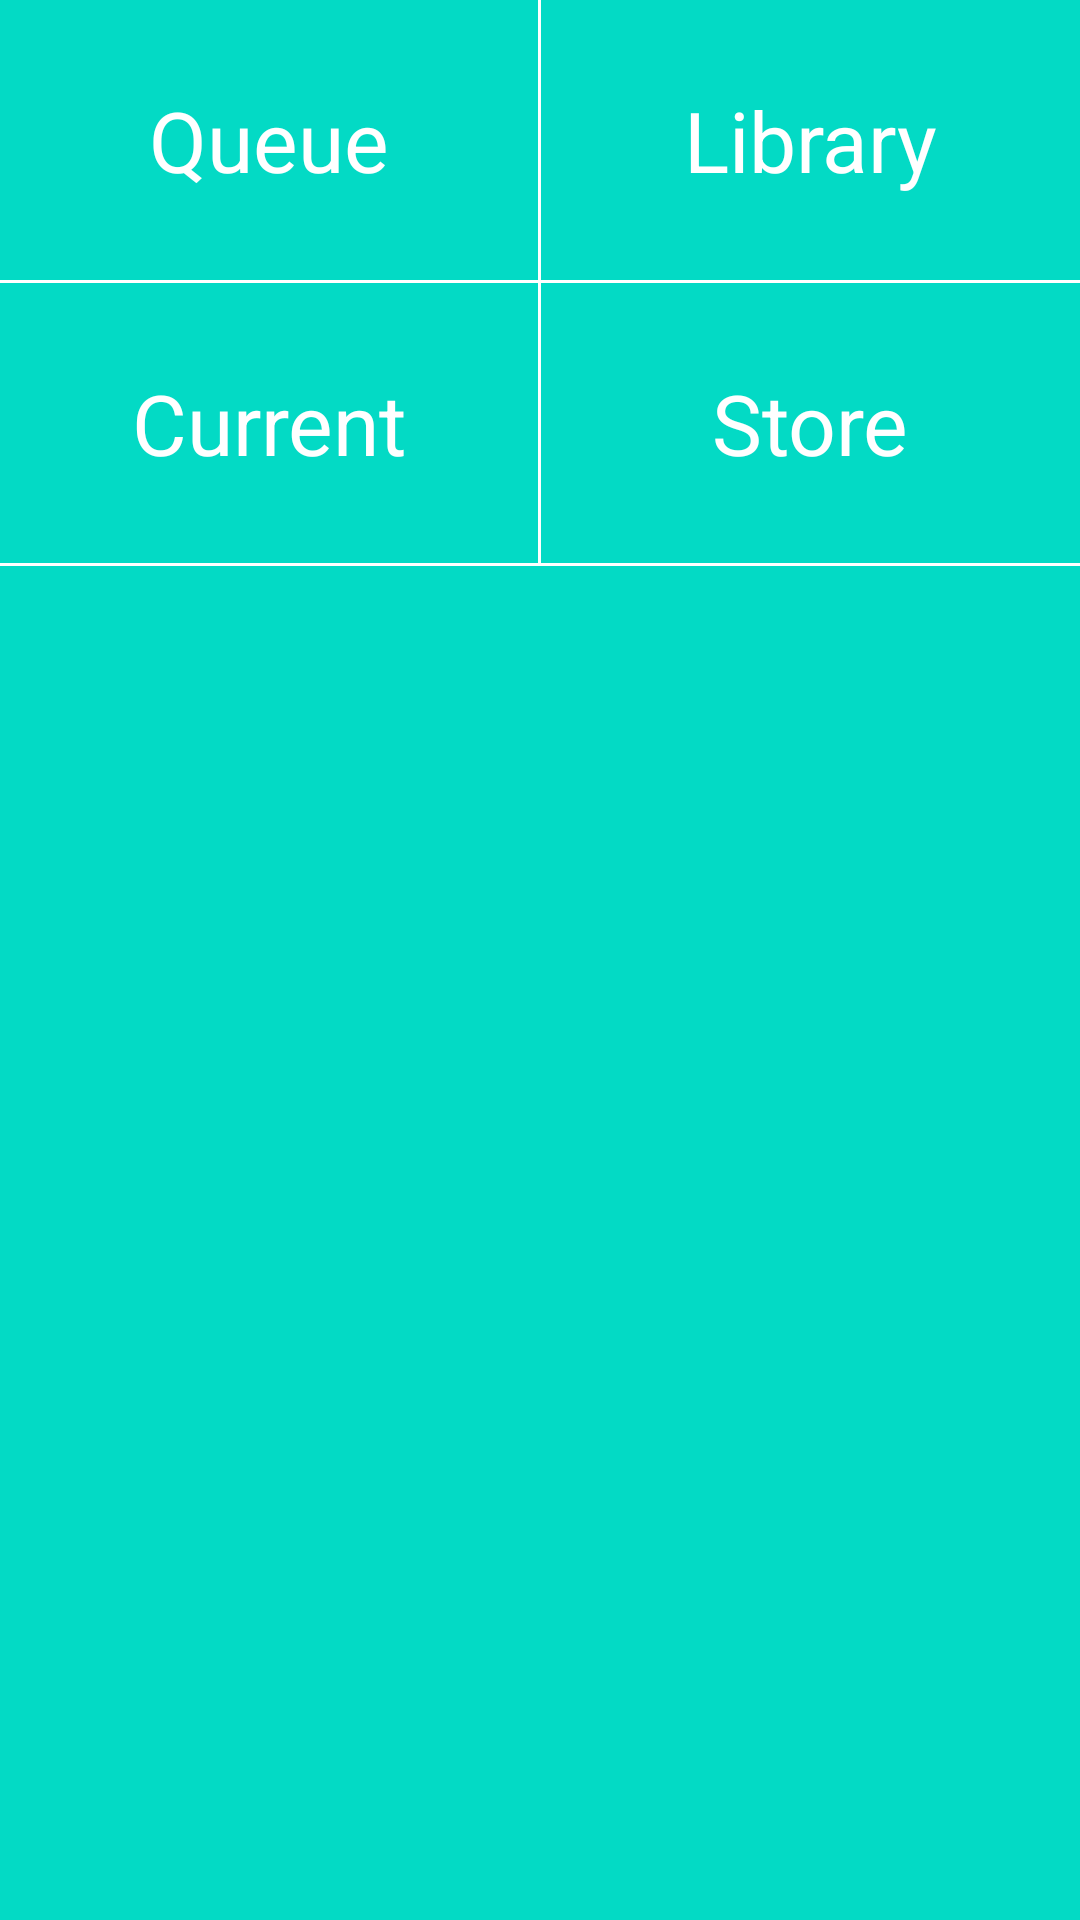

Produce the Android XML layout that renders to this screen, including the resource entries it uses.
<!-- AndroidManifest.xml: application theme Theme.MusicPlayer -->
<!-- res/layout/activity_main.xml -->
<?xml version="1.0" encoding="utf-8"?>
<RelativeLayout xmlns:android="http://schemas.android.com/apk/res/android"
    xmlns:app="http://schemas.android.com/apk/res-auto"
    xmlns:tools="http://schemas.android.com/tools"
    android:layout_width="match_parent"
    android:layout_height="match_parent"
    android:background="@color/teal_200"
    tools:context=".MainActivity">

    <LinearLayout
        android:layout_width="match_parent"
        android:layout_height="wrap_content"
        android:orientation="horizontal">

        <LinearLayout
            android:layout_width="0dp"
            android:layout_height="wrap_content"
            android:layout_weight="1"
            android:orientation="vertical">

            <TextView
                android:id="@+id/queue_activity"
                android:layout_width="match_parent"
                android:layout_height="wrap_content"
                android:gravity="center"
                android:text="@string/queue_textview"
                android:theme="@style/mainButtons" />

            <View
                android:layout_width="match_parent"
                android:layout_height="1dp"
                android:background="@color/white"
                ></View>

            <TextView
                android:id="@+id/textview_current_song"
                android:layout_width="match_parent"
                android:layout_height="wrap_content"
                android:gravity="center"
                android:text="@string/current_song_textview"
                android:theme="@style/mainButtons" />

            <View
                android:layout_width="match_parent"
                android:layout_height="1dp"
                android:background="@color/white"></View>

        </LinearLayout>

        <View
            android:layout_width="1dp"
            android:layout_height="match_parent"
            android:background="@color/white"></View>

        <LinearLayout
            android:layout_width="0dp"
            android:layout_height="wrap_content"
            android:layout_weight="1"
            android:orientation="vertical">

            <TextView
                android:id="@+id/textview_library"
                android:layout_width="match_parent"
                android:layout_height="wrap_content"
                android:gravity="center"
                android:text="@string/library_textview"
                android:theme="@style/mainButtons" />

            <View
                android:layout_width="match_parent"
                android:layout_height="1dp"
                android:background="@color/white"></View>

            <TextView
                android:id="@+id/textview_shop"
                android:layout_width="match_parent"
                android:layout_height="wrap_content"
                android:gravity="center"
                android:text="@string/Shop_textview"
                android:theme="@style/mainButtons" />

            <View
                android:layout_width="match_parent"
                android:layout_height="1dp"
                android:background="@color/white"></View>

        </LinearLayout>

    </LinearLayout>

</RelativeLayout>
<!-- resources referenced by this layout -->
<resources>
  <string name="Shop_textview">Store</string>
  <string name="current_song_textview">Current</string>
  <string name="library_textview">Library</string>
  <string name="queue_textview">Queue</string>
  <style name="mainButtons">
          <item name="android:textSize">28sp</item>
          <item name="android:padding"> 28dp</item>
          <item name="android:textColor">@color/white</item>
      </style>
  <style name="Theme.MusicPlayer" parent="Theme.MaterialComponents.DayNight.DarkActionBar">
          
          <item name="colorPrimary">@color/purple_500</item>
          <item name="colorPrimaryVariant">@color/purple_700</item>
          <item name="colorOnPrimary">@color/white</item>
          
          <item name="colorSecondary">@color/teal_200</item>
          <item name="colorSecondaryVariant">@color/teal_700</item>
          <item name="colorOnSecondary">@color/black</item>
          
          <item name="android:statusBarColor" tools:targetApi="l">?attr/colorPrimaryVariant</item>
          
      </style>
  <!-- not gathered from this repository: default colours our renderer supplied (Android Studio template values) -->
  <color name="purple_500">#FF6200EE</color>
  <color name="purple_700">#FF3700B3</color>
  <color name="teal_200">#FF03DAC5</color>
  <color name="teal_700">#FF018786</color>
  <color name="black">#FF000000</color>
  <color name="white">#FFFFFFFF</color>
</resources>
